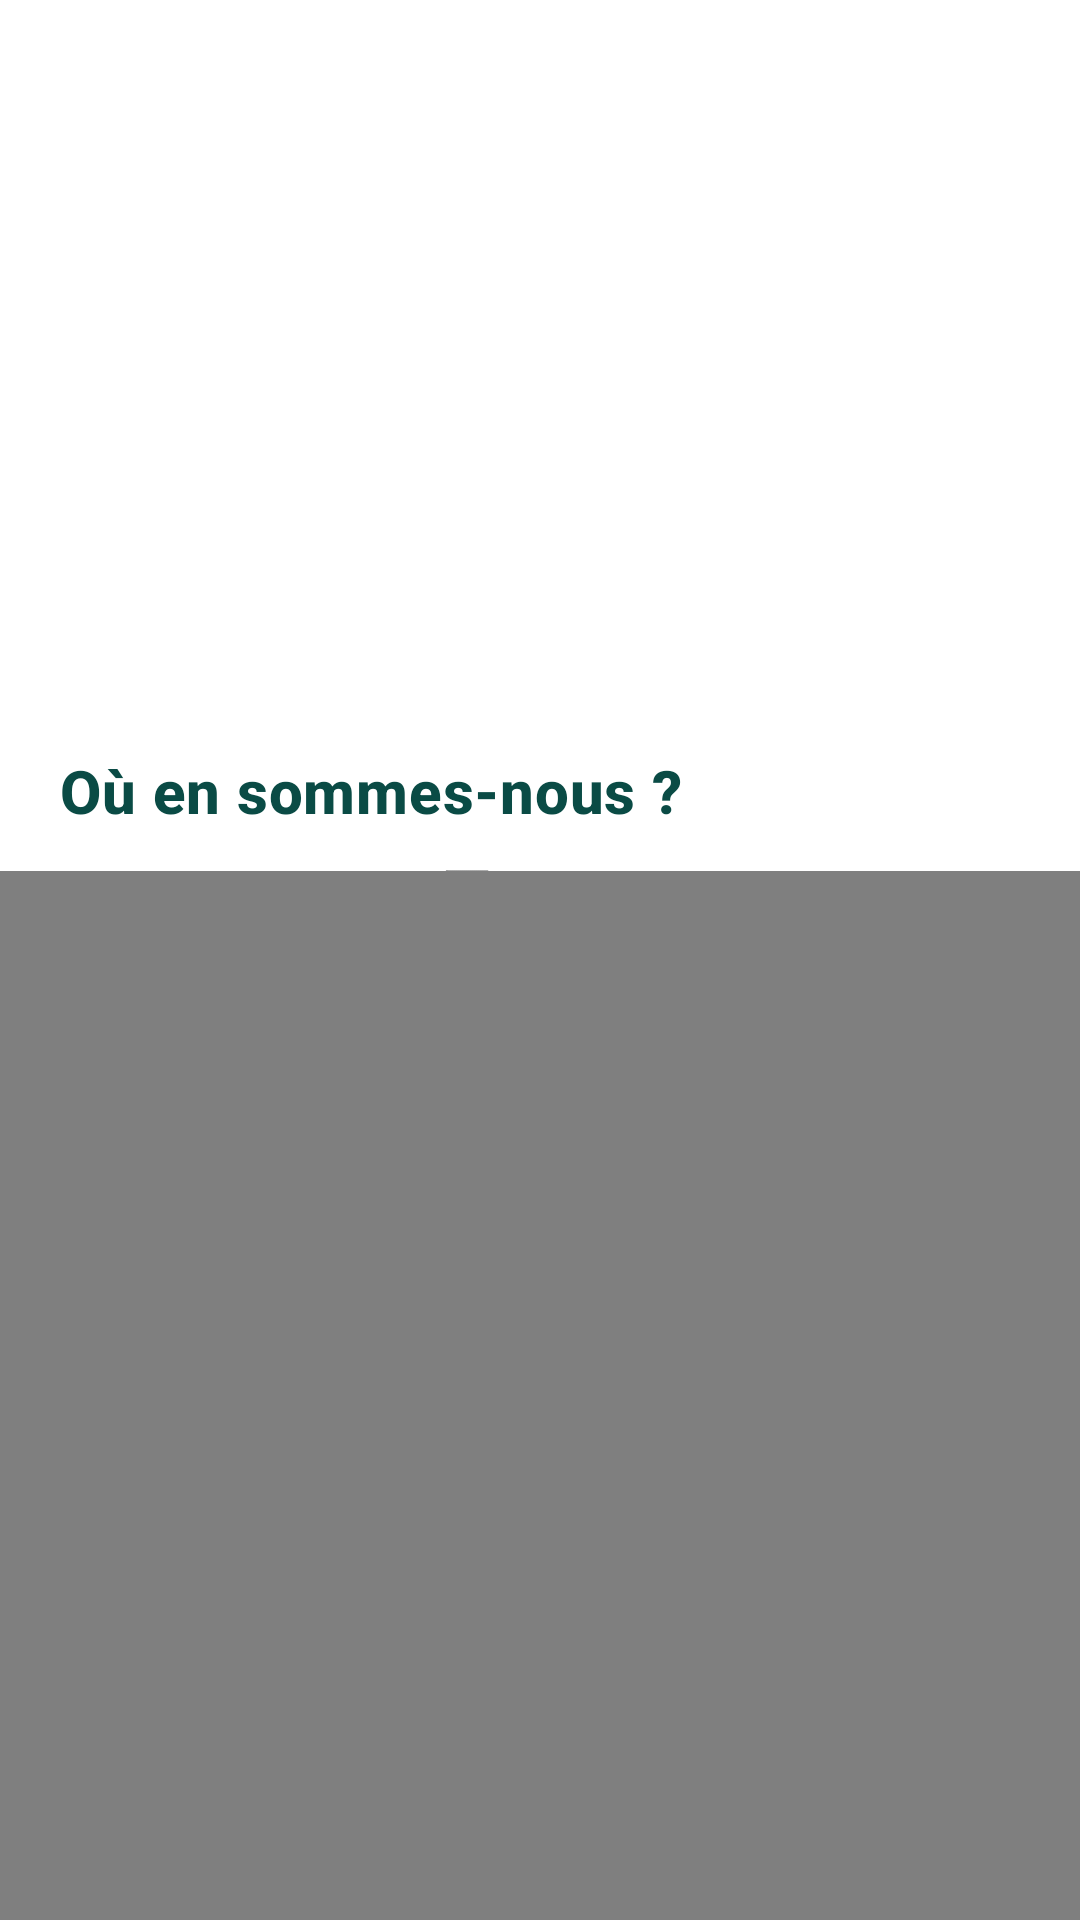

Layout XML and referenced resources for this Android screen:
<!-- AndroidManifest.xml: application theme Theme.Arvag -->
<!-- res/layout/fragment_accueil.xml -->
<?xml version="1.0" encoding="utf-8"?>
<ScrollView xmlns:android="http://schemas.android.com/apk/res/android"
    xmlns:tools="http://schemas.android.com/tools"
    xmlns:app="http://schemas.android.com/apk/res-auto"
    android:layout_width="match_parent"
    android:layout_height="match_parent"
    android:fillViewport="true"
    android:background="@color/white">

    <androidx.constraintlayout.widget.ConstraintLayout
        android:layout_width="match_parent"
        android:layout_height="wrap_content"
        tools:context=".fragments.AccueilFragment">

        <LinearLayout
            android:id="@+id/carouselContainer"
            android:layout_width="match_parent"
            android:layout_height="200dp"
            app:layout_constraintTop_toTopOf="parent"
            app:layout_constraintStart_toStartOf="parent"
            app:layout_constraintEnd_toEndOf="parent"
            android:layout_marginTop="30dp"
            android:layout_marginBottom="20dp"
            android:layout_marginHorizontal="12dp"
            >

            <androidx.viewpager2.widget.ViewPager2
                android:id="@+id/carouselViewPager"
                android:layout_width="match_parent"
                android:layout_height="200dp"
                />
        </LinearLayout>

        <TextView
            android:id="@+id/textView"
            android:layout_width="match_parent"
            android:layout_height="wrap_content"
            android:gravity="left"
            android:text="Où en sommes-nous ?"
            android:textAppearance="@style/TextAppearance.MaterialComponents.Headline6"
            android:textColor="@color/arvag_purp"
            android:textColorHighlight="@color/arvag_purp"
            android:textColorLink="#0A4b45"
            android:textSize="20sp"
            android:textStyle="bold"
            android:layout_marginStart="20dp"
            app:layout_constraintTop_toBottomOf="@+id/carouselContainer"
            app:layout_constraintStart_toStartOf="parent"
            app:layout_constraintEnd_toEndOf="parent"
            android:layout_marginTop="20dp"/>

        <ImageView
            android:layout_marginTop="5dp"
            android:id="@+id/imageView2"
            android:layout_width="270sp"
            android:layout_height="200sp"
            android:layout_gravity="center_horizontal"
            android:src="@drawable/avanc_e_projet_accueil"
            app:layout_constraintTop_toBottomOf="@+id/textView"
            app:layout_constraintStart_toStartOf="parent"
            app:layout_constraintEnd_toEndOf="parent" />

        <TextView
            android:layout_marginTop="5dp"
            android:id="@+id/textView2"
            android:layout_width="match_parent"
            android:layout_height="wrap_content"
            android:gravity="center"
            android:text="Aujourd'hui 21% du budget ont déjà été générés ensemble !"
            android:textAppearance="@style/TextAppearance.MaterialComponents.Headline6"
            android:textColor="@color/arvag_purp"
            android:textColorHighlight="@color/arvag_purp"
            android:textColorLink="#0A4b45"
            android:textSize="14sp"
            android:textStyle="bold"
            app:layout_constraintTop_toBottomOf="@+id/imageView2" />

        <LinearLayout
            android:layout_marginTop="5dp"
            android:id="@+id/ln"
            android:layout_width="match_parent"
            android:layout_height="wrap_content"
            android:orientation="horizontal"
            android:layout_marginHorizontal="20dp"
            app:layout_constraintTop_toBottomOf="@+id/textView2">

            <Button
                android:id="@+id/buttonsite"
                android:layout_width="0dp"
                android:layout_height="wrap_content"
                android:layout_weight="1"
                android:backgroundTint="@color/arvag_purp"
                android:gravity="center"
                android:padding="0dp"
                android:text="Notre site web"
                android:textColor="@color/white"
                android:layout_marginEnd="5dp" />

            <Button
                android:id="@+id/buttoncontact"
                android:layout_width="0dp"
                android:layout_height="wrap_content"
                android:layout_weight="1"
                android:backgroundTint="@color/arvag_purp"
                android:gravity="center"
                android:padding="0dp"
                android:text="Nous contacter"
                android:textColor="@color/white"
                android:layout_marginStart="5dp" />

        </LinearLayout>

        <VideoView
            android:layout_marginTop="5dp"
            android:id="@+id/videoView"
            android:layout_width="match_parent"
            android:layout_height="wrap_content"
            app:layout_constraintTop_toBottomOf="@+id/ln"
            app:layout_constraintStart_toStartOf="parent"
            app:layout_constraintEnd_toEndOf="parent"
            app:layout_constraintBottom_toBottomOf="parent"
            />


    </androidx.constraintlayout.widget.ConstraintLayout>
</ScrollView>
<!-- resources referenced by this layout -->
<resources>
  <color name="arvag_purp">#0A4b45</color>
  <color name="white">#FFFFFFFF</color>
  <!-- drawable avanc_e_projet_accueil: png bitmap (drawable, 63095 bytes) -->
  <style name="Theme.Arvag" parent="Theme.MaterialComponents.DayNight.NoActionBar">
          
          <item name="colorPrimary">@color/purple_500</item>
          <item name="colorPrimaryVariant">@color/purple_700</item>
          <item name="colorOnPrimary">@color/white</item>
          
          <item name="colorSecondary">@color/teal_200</item>
          <item name="colorSecondaryVariant">@color/teal_700</item>
          <item name="colorOnSecondary">@color/black</item>
          
          <item name="android:statusBarColor" tools:targetApi="21">@color/arvag_purp</item>
          <item name="android:navigationBarColor" tools:targetApi="21">@color/arvag_purp</item>
          
      </style>
  <color name="purple_500">#FF6200EE</color>
  <color name="purple_700">#FF3700B3</color>
  <color name="teal_200">#FF03DAC5</color>
  <color name="teal_700">#FF018786</color>
  <color name="black">#FF000000</color>
</resources>
